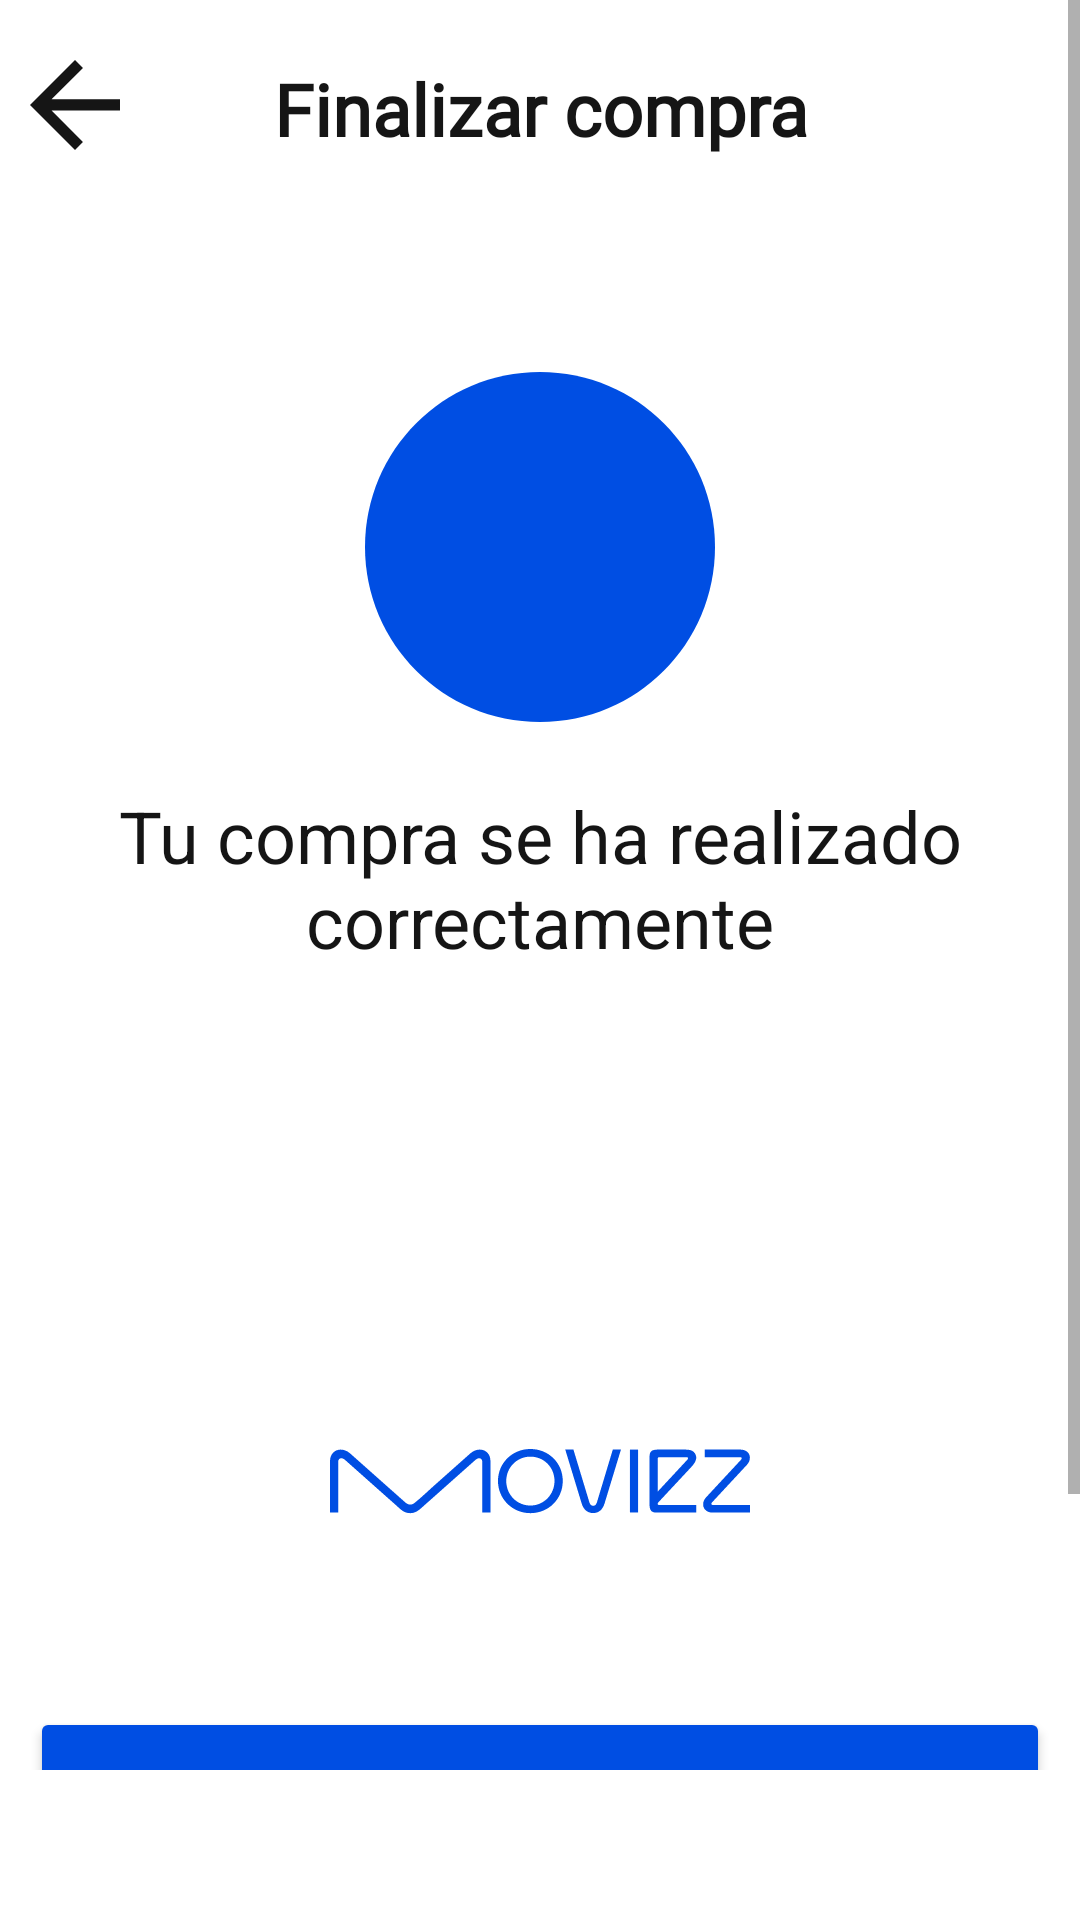

Write the Android layout XML for this screen, with the resource values it uses.
<!-- AndroidManifest.xml: application theme Theme.MovieZ -->
<!-- res/layout/fragment_ticket_bought_finished.xml -->
<?xml version="1.0" encoding="utf-8"?>
<FrameLayout xmlns:android="http://schemas.android.com/apk/res/android"
    xmlns:app="http://schemas.android.com/apk/res-auto"
    xmlns:tools="http://schemas.android.com/tools"
    android:layout_width="match_parent"
    android:layout_height="match_parent"
    android:background="?attr/backgroundColor"
    tools:context=".Fragments.TicketBoughtFinishedFragment">

    <ScrollView
        android:layout_width="match_parent"
        android:layout_height="match_parent"
        android:layout_marginBottom="50dp">

        <LinearLayout
            android:layout_width="match_parent"
            android:layout_height="wrap_content"
            android:orientation="vertical">

            <RelativeLayout
                android:layout_width="340dp"
                android:layout_height="match_parent"
                android:layout_gravity="center_horizontal"
                android:layout_marginTop="20dp">

                <ImageView
                    android:id="@+id/backButton3"
                    android:layout_width="30dp"
                    android:layout_height="30dp"
                    android:rotation="180"
                    app:srcCompat="@drawable/ic_arrow" />

                <TextView
                    android:id="@+id/textView12"
                    android:layout_width="match_parent"
                    android:layout_height="wrap_content"
                    android:fontFamily="@font/satoshi"
                    android:gravity="center"
                    android:text="@string/end_buy"
                    android:textColor="?attr/colorOnSecondary"
                    android:textSize="24sp"
                    android:textStyle="bold" />


                <LinearLayout
                    android:layout_width="match_parent"
                    android:layout_height="match_parent"
                    android:layout_below="@id/textView12"
                    android:layout_marginTop="60dp"
                    android:gravity="center_horizontal"
                    android:orientation="vertical">

                    <RelativeLayout
                        android:layout_width="wrap_content"
                        android:layout_height="wrap_content">

                        <ImageView
                            android:id="@+id/imageView10"
                            android:layout_width="140dp"
                            android:layout_height="140dp"
                            android:src="@drawable/ic_baseline_circle_24"
                            app:tint="?attr/colorSecondary" />

                        <ImageView
                            android:id="@+id/imageView13"
                            android:layout_width="80dp"
                            android:layout_height="80dp"
                            android:layout_marginStart="30dp"
                            android:layout_marginTop="30dp"
                            android:src="@drawable/ic_baseline_check_24"
                            app:tint="@android:color/white" />
                    </RelativeLayout>

                    <TextView
                        android:id="@+id/textView23"
                        android:layout_width="match_parent"
                        android:layout_height="wrap_content"
                        android:layout_marginTop="10dp"
                        android:gravity="center"
                        android:text="@string/buy_done"
                        android:textColor="?attr/colorOnSecondary"
                        android:textSize="24sp" />

                    <ImageView
                        android:id="@+id/imageView9"
                        android:layout_width="match_parent"
                        android:layout_height="wrap_content"
                        android:layout_marginTop="160dp"
                        android:src="@drawable/moviez_logo" />

                    <Button
                        android:id="@+id/buyButton"
                        android:layout_width="match_parent"
                        android:layout_height="80dp"
                        android:layout_marginTop="64dp"
                        android:layout_marginBottom="50dp"
                        android:backgroundTint="?attr/colorSecondary"
                        android:fontFamily="@font/satoshi"
                        android:text="@string/go_tickets"
                        android:textAllCaps="false"
                        android:textColor="@android:color/white"
                        android:textSize="14sp"
                        app:cornerRadius="14dp" />

                </LinearLayout>

            </RelativeLayout>
        </LinearLayout>
    </ScrollView>

</FrameLayout>
<!-- resources referenced by this layout -->
<resources>
  <!-- drawable ic_arrow (drawable) -->
  <vector xmlns:android="http://schemas.android.com/apk/res/android"
      android:width="16dp"
      android:height="16dp"
      android:viewportWidth="16"
      android:viewportHeight="16">
    <path
        android:pathData="M0,9L12.17,9L6.58,14.59L8,16L16,8L8,-0L6.59,1.41L12.17,7L0,7L0,9Z"
        android:fillColor="?attr/colorOnSecondary"/>
  </vector>
  <!-- drawable ic_baseline_circle_24 (drawable) -->
  <vector xmlns:android="http://schemas.android.com/apk/res/android"
      android:width="24dp"
      android:height="24dp"
      android:viewportWidth="24"
      android:viewportHeight="24"
      android:tint="@color/dprimaryTextColor">
    <path
        android:fillColor="@android:color/white"
        android:pathData="M12,2C6.47,2 2,6.47 2,12s4.47,10 10,10 10,-4.47 10,-10S17.53,2 12,2z"/>
  </vector>
  <!-- drawable moviez_logo: vector/xml drawable (drawable, 3809 chars, omitted) -->
  <string name="buy_done">Tu compra se ha realizado correctamente</string>
  <string name="end_buy">Finalizar compra</string>
  <string name="go_tickets">Ir a tickets</string>
  <style name="Theme.MovieZ" parent="Theme.MaterialComponents.DayNight.NoActionBar">
          
          <item name="colorPrimary">@color/primaryDarkColor</item>
          <item name="colorPrimaryVariant">@color/primaryLightColor</item>
          <item name="colorOnPrimary">@color/primaryColor</item>
          
          <item name="colorSecondary">@color/secondaryColor</item>
          <item name="colorSecondaryVariant">@color/secondaryLightColor</item>
          <item name="colorOnSecondary">@color/secondaryTextColor</item>
          
          <item name="android:statusBarColor">@color/primaryColor</item>
          
          <item name="backgroundColor">@color/primaryColor</item>
          <item name="hintTextColor">@color/secondaryTextColor2</item>
          <item name="android:navigationBarColor">@color/primaryColor</item>
      </style>
  <color name="dprimaryTextColor">#ffffff</color>
  <color name="primaryDarkColor">#E4E4E4</color>
  <color name="primaryLightColor">#F1F1F1</color>
  <color name="primaryColor">#FFFFFF</color>
  <color name="secondaryColor">#004ee3</color>
  <color name="secondaryLightColor">#647aff</color>
  <color name="secondaryTextColor">#151515</color>
  <color name="secondaryTextColor2">#40151515</color>
</resources>
